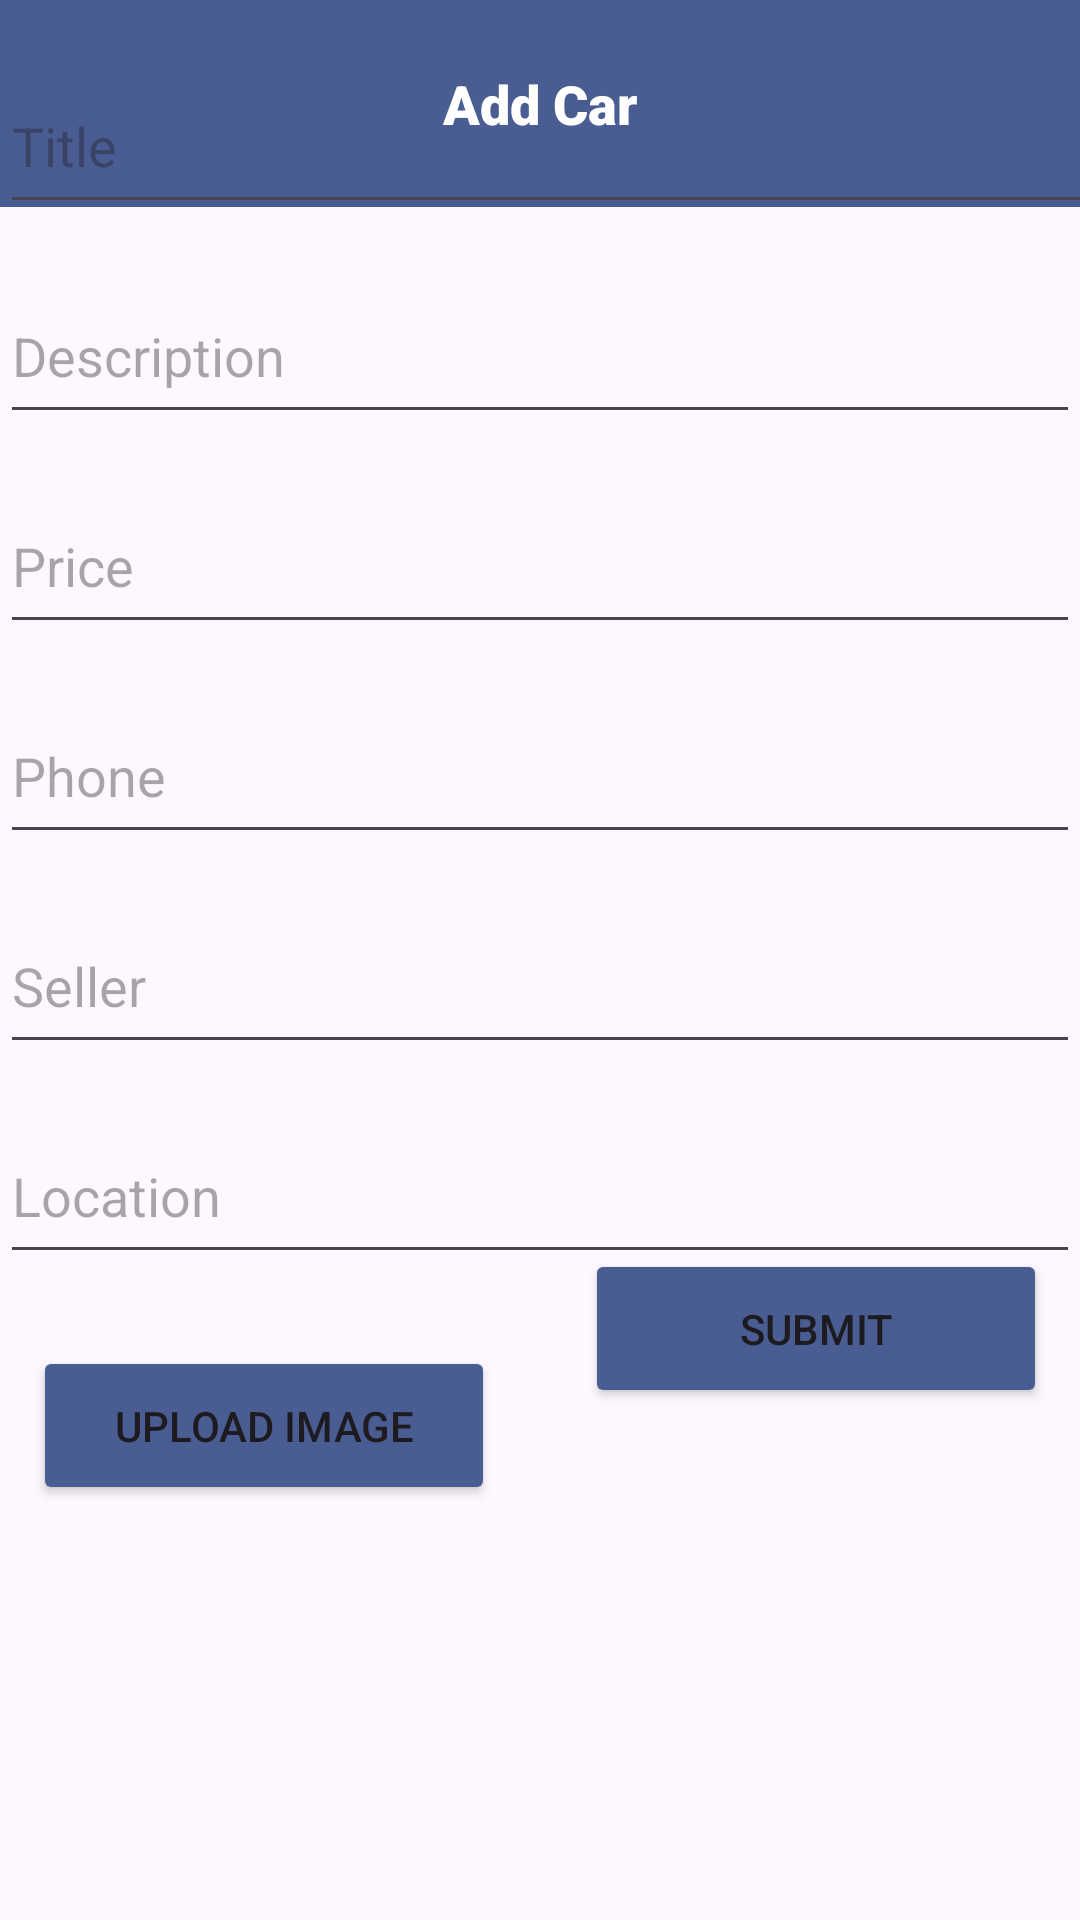

Android layout source for this screen:
<!-- AndroidManifest.xml: application theme Theme.VendiAppFrontend -->
<!-- res/layout/activity_add_car.xml -->
<?xml version="1.0" encoding="utf-8"?>
<androidx.constraintlayout.widget.ConstraintLayout xmlns:android="http://schemas.android.com/apk/res/android"
    xmlns:app="http://schemas.android.com/apk/res-auto"
    xmlns:tools="http://schemas.android.com/tools"
    android:layout_width="match_parent"
    android:layout_height="match_parent"
    tools:context=".MainActivity"
    tools:layout_editor_absoluteX="0dp"
    tools:layout_editor_absoluteY="61dp">

    <LinearLayout
        android:id="@+id/linearLayout2"
        android:layout_width="match_parent"
        android:layout_height="69dp"
        android:background="#495d92"
        android:orientation="horizontal"
        app:layout_constraintEnd_toEndOf="parent"
        app:layout_constraintStart_toStartOf="parent"
        app:layout_constraintTop_toTopOf="parent">

        <TextView
            android:layout_width="0dp"
            android:layout_height="match_parent"
            android:layout_weight="1"
            android:fontFamily="sans-serif-black"
            android:gravity="center_vertical"
            android:text="Add Car"
            android:textAlignment="center"
            android:textColor="#fff"
            android:textSize="18sp"
            android:typeface="normal" />
    </LinearLayout>

    <EditText
        android:id="@+id/titleEditText"
        android:layout_width="407dp"
        android:layout_height="55dp"
        android:layout_marginTop="15dp"
        android:hint="Title"
        app:layout_constraintBottom_toTopOf="@+id/descriptionEditText"
        app:layout_constraintEnd_toEndOf="parent"
        app:layout_constraintHorizontal_bias="0.0"
        app:layout_constraintStart_toStartOf="parent"
        app:layout_constraintTop_toBottomOf="@+id/linearLayout2" />

    <EditText
        android:id="@+id/descriptionEditText"
        android:layout_width="0dp"
        android:layout_height="55dp"
        android:layout_marginTop="15dp"
        android:hint="Description"
        app:layout_constraintBottom_toTopOf="@+id/priceEditText"
        app:layout_constraintEnd_toEndOf="parent"
        app:layout_constraintHorizontal_bias="0.0"
        app:layout_constraintStart_toStartOf="parent"
        app:layout_constraintTop_toBottomOf="@+id/titleEditText" />

    <EditText
        android:id="@+id/priceEditText"
        android:layout_width="0dp"
        android:layout_height="55dp"
        android:layout_marginTop="15dp"
        android:hint="Price"
        app:layout_constraintBottom_toTopOf="@+id/phoneEditText"
        app:layout_constraintEnd_toEndOf="parent"
        app:layout_constraintHorizontal_bias="0.0"
        app:layout_constraintStart_toStartOf="parent"
        app:layout_constraintTop_toBottomOf="@+id/descriptionEditText" />

    <EditText
        android:id="@+id/phoneEditText"
        android:layout_width="0dp"
        android:layout_height="55dp"
        android:layout_marginTop="15dp"
        android:hint="Phone"
        app:layout_constraintBottom_toTopOf="@+id/sellerEditText"
        app:layout_constraintEnd_toEndOf="parent"
        app:layout_constraintHorizontal_bias="0.0"
        app:layout_constraintStart_toStartOf="parent"
        app:layout_constraintTop_toBottomOf="@+id/priceEditText" />

    <EditText
        android:id="@+id/sellerEditText"
        android:layout_width="0dp"
        android:layout_height="55dp"
        android:layout_marginTop="15dp"
        android:hint="Seller"
        app:layout_constraintBottom_toTopOf="@+id/locationEditText"
        app:layout_constraintEnd_toEndOf="parent"
        app:layout_constraintHorizontal_bias="0.0"
        app:layout_constraintStart_toStartOf="parent"
        app:layout_constraintTop_toBottomOf="@+id/phoneEditText" />

    <EditText
        android:id="@+id/locationEditText"
        android:layout_width="0dp"
        android:layout_height="55dp"
        android:layout_marginTop="15dp"
        android:hint="Location"
        app:layout_constraintBottom_toTopOf="@+id/uploadButton"
        app:layout_constraintEnd_toEndOf="parent"
        app:layout_constraintHorizontal_bias="0.0"
        app:layout_constraintStart_toStartOf="parent"
        app:layout_constraintTop_toBottomOf="@+id/sellerEditText" />

    <Button
        android:id="@+id/uploadButton"
        android:layout_width="154dp"
        android:layout_height="53dp"
        android:layout_marginStart="40dp"
        android:layout_marginTop="24dp"
        android:layout_marginEnd="30dp"
        android:layout_marginBottom="203dp"
        android:backgroundTint="#495D92"
        android:text="Upload Image"
        app:layout_constraintBottom_toBottomOf="parent"
        app:layout_constraintEnd_toStartOf="@+id/submitButton"
        app:layout_constraintStart_toStartOf="parent"
        app:layout_constraintTop_toBottomOf="@id/locationEditText" />

    <Button
        android:id="@+id/submitButton"
        android:layout_width="154dp"
        android:layout_height="53dp"
        android:layout_marginTop="24dp"
        android:layout_marginEnd="40dp"
        android:layout_marginBottom="203dp"
        android:backgroundTint="#495d92"
        android:text="Submit"
        app:layout_constraintBottom_toBottomOf="parent"
        app:layout_constraintEnd_toEndOf="parent"
        app:layout_constraintStart_toEndOf="@+id/uploadButton"
        app:layout_constraintTop_toBottomOf="@+id/locationEditText" />
</androidx.constraintlayout.widget.ConstraintLayout>
<!-- resources referenced by this layout -->
<resources>
  <style name="Theme.VendiAppFrontend" parent="Base.Theme.VendiAppFrontend" />
  <style name="Base.Theme.VendiAppFrontend" parent="Theme.Material3.DayNight.NoActionBar">
          
          
      </style>
</resources>
